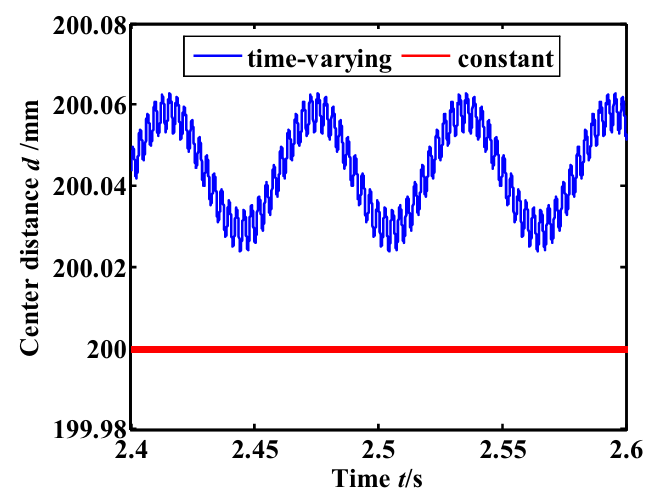

The table this chart was drawn from, first rows:
2.4004840635169833, 200.04880814641248
2.4, 200
2.4, 200
2.4, 200
2.4, 200
2.4, 200
2.4, 200
2.4, 200
2.4, 200
2.4, 200
2.4, 200
2.401, 200
2.401, 200
2.401, 200
2.401, 200
2.401, 200
2.401, 200
2.401, 200
2.401, 200
2.402, 200
2.402, 200
2.402, 200
2.402, 200
2.402, 200
2.402, 200
2.402, 200
2.402, 200
2.401, 200
2.402, 200
2.403, 200
2.403, 200
2.403, 200
2.403, 200
2.403, 200
2.403, 200
2.403, 200
2.403, 200
2.403, 200
2.403, 200
2.403, 200
2.403, 200.1
2.403, 200.1
2.403, 200.1
2.403, 200.1
2.403, 200.1
2.403, 200.1
2.403, 200.1
2.403, 200
2.403, 200
2.403, 200
2.403, 200
2.403, 200
2.403, 200
2.403, 200
2.403, 200
2.403, 200
2.403, 200
2.403, 200
2.403, 200
2.403, 200
2.403, 200
... 3,347 more rows
